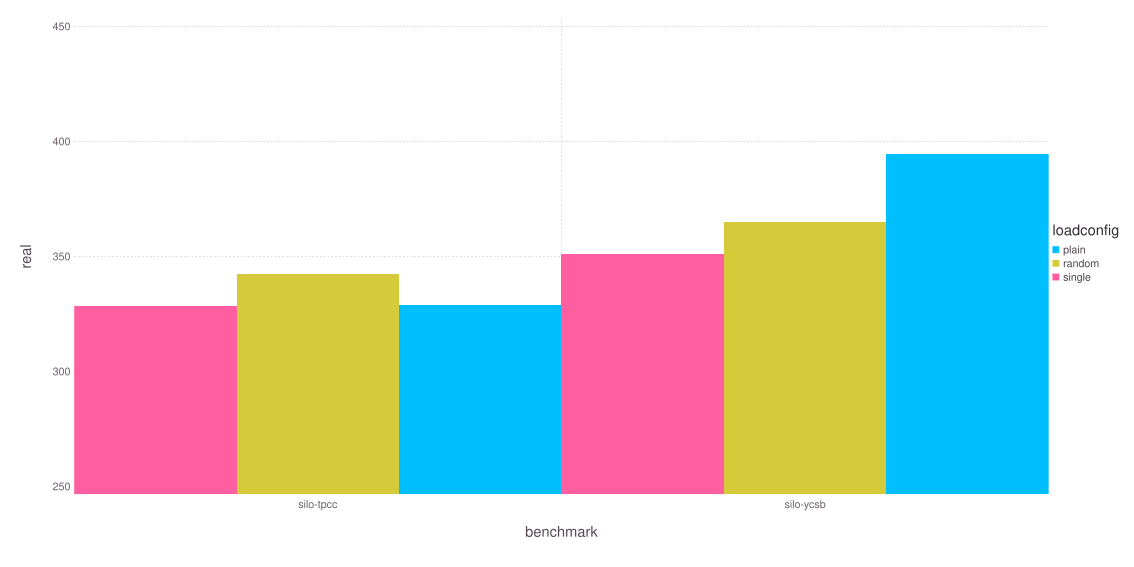

The data file committed next to this chart (first rows):
benchmark, loadconfig, real, user, sys, count
silo-tpcc, plain, 328.8, 946.9, 3.494, 5
silo-tpcc, random, 342.4, 978.8, 3.526, 5
silo-tpcc, single, 328.3, 952.2, 3.394, 5
silo-ycsb, plain, 394.7, 1008, 0.0075, 4
silo-ycsb, random, 365.2, 1006, 0.012, 5
silo-ycsb, single, 351.3, 1024, 0.004, 5
